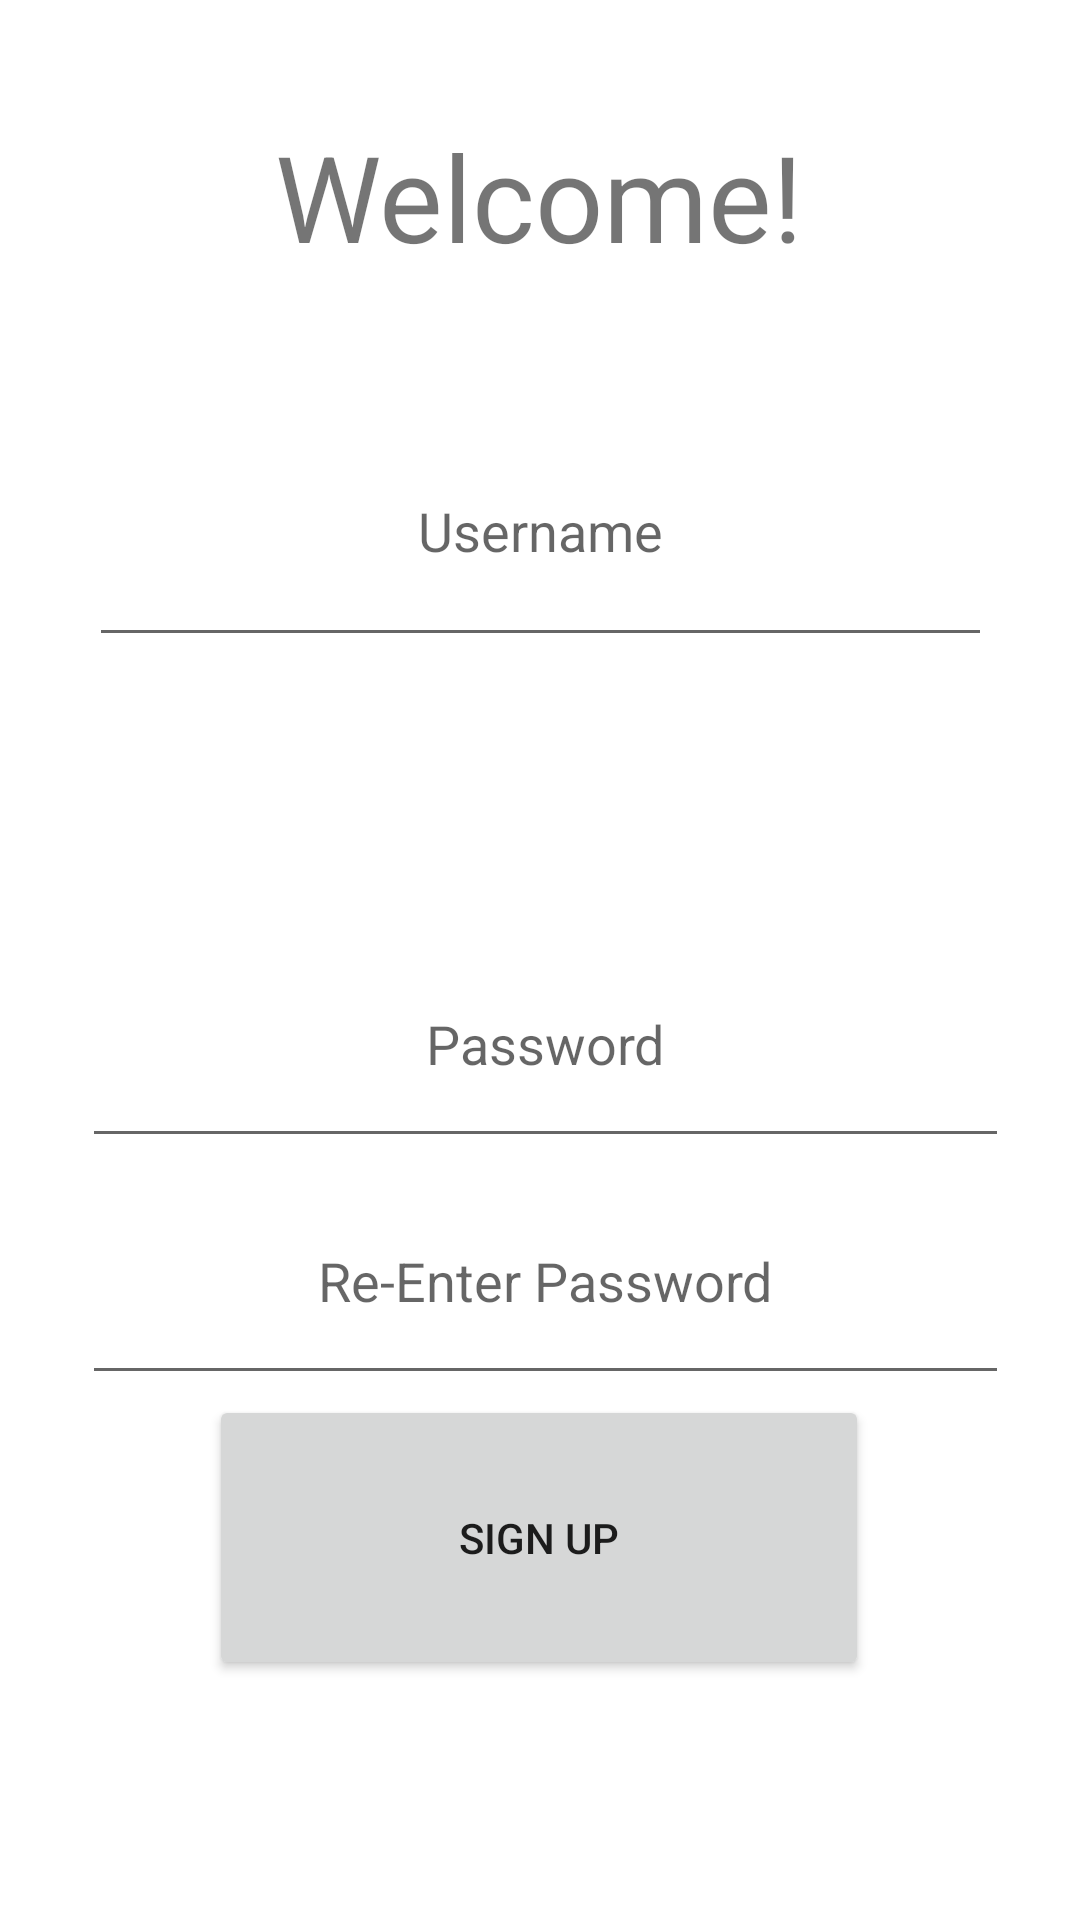

Produce the Android XML layout that renders to this screen, including the resource entries it uses.
<!-- AndroidManifest.xml: application theme Theme.Easy_Flights -->
<!-- res/layout/activity_sign_up.xml -->
<?xml version="1.0" encoding="utf-8"?>
<androidx.constraintlayout.widget.ConstraintLayout xmlns:android="http://schemas.android.com/apk/res/android"
    xmlns:app="http://schemas.android.com/apk/res-auto"
    xmlns:tools="http://schemas.android.com/tools"
    android:layout_width="match_parent"
    android:layout_height="match_parent"
    tools:context=".SignUpActivity">

    <TextView
        android:id="@+id/signUpWelcomeMessage"
        android:layout_width="251dp"
        android:layout_height="55dp"
        android:text="Welcome!"
        android:textAlignment="center"
        android:textSize="40sp"
        app:layout_constraintBottom_toTopOf="@+id/signUpEditTextUserName"
        app:layout_constraintEnd_toEndOf="parent"
        app:layout_constraintHorizontal_bias="0.498"
        app:layout_constraintStart_toStartOf="parent"
        app:layout_constraintTop_toTopOf="parent" />

    <Button
        android:id="@+id/signUpSignUpButton"
        android:layout_width="220dp"
        android:layout_height="95dp"
        android:layout_marginBottom="80dp"
        android:text="Sign Up"
        app:layout_constraintBottom_toBottomOf="parent"
        app:layout_constraintEnd_toEndOf="parent"
        app:layout_constraintHorizontal_bias="0.497"
        app:layout_constraintStart_toStartOf="parent" />

    <EditText
        android:id="@+id/signUpEditTextUserName"
        android:layout_width="301dp"
        android:layout_height="87dp"
        android:layout_marginTop="132dp"
        android:ems="10"
        android:hint="@string/username"
        android:inputType="textPersonName"
        android:textAlignment="center"
        app:layout_constraintEnd_toEndOf="parent"
        app:layout_constraintStart_toStartOf="parent"
        app:layout_constraintTop_toTopOf="parent" />

    <EditText
        android:id="@+id/signUpEditTextPassword"
        android:layout_width="309dp"
        android:layout_height="79dp"
        android:layout_marginTop="88dp"
        android:ems="10"
        android:hint="@string/password"
        android:inputType="textPassword"
        android:textAlignment="center"
        app:layout_constraintBottom_toTopOf="@+id/signUpSignUpButton"
        app:layout_constraintEnd_toEndOf="parent"
        app:layout_constraintHorizontal_bias="0.539"
        app:layout_constraintStart_toStartOf="parent"
        app:layout_constraintTop_toBottomOf="@+id/signUpEditTextUserName"
        app:layout_constraintVertical_bias="0.0" />

    <EditText
        android:id="@+id/signUpEditTextReEnterPassword"
        android:layout_width="309dp"
        android:layout_height="79dp"
        android:ems="10"
        android:hint="Re-Enter Password"
        android:inputType="textPassword"
        android:textAlignment="center"
        app:layout_constraintBottom_toTopOf="@+id/signUpSignUpButton"
        app:layout_constraintEnd_toEndOf="parent"
        app:layout_constraintHorizontal_bias="0.539"
        app:layout_constraintStart_toStartOf="parent"
        app:layout_constraintTop_toBottomOf="@+id/signUpEditTextPassword"
        app:layout_constraintVertical_bias="0.532" />

</androidx.constraintlayout.widget.ConstraintLayout>
<!-- resources referenced by this layout -->
<resources>
  <string name="password">Password</string>
  <string name="username">Username</string>
  <style name="Theme.Easy_Flights" parent="Theme.MaterialComponents.DayNight.DarkActionBar">
          
          <item name="colorPrimary">@color/purple_500</item>
          <item name="colorPrimaryVariant">@color/purple_700</item>
          <item name="colorOnPrimary">@color/white</item>
          
          <item name="colorSecondary">@color/teal_200</item>
          <item name="colorSecondaryVariant">@color/teal_700</item>
          <item name="colorOnSecondary">@color/black</item>
          
          <item name="android:statusBarColor">?attr/colorPrimaryVariant</item>
          
      </style>
  <!-- not gathered from this repository: default colours our renderer supplied (Android Studio template values) -->
  <color name="purple_500">#FF6200EE</color>
  <color name="purple_700">#FF3700B3</color>
  <color name="teal_200">#FF03DAC5</color>
  <color name="teal_700">#FF018786</color>
  <color name="black">#FF000000</color>
  <color name="white">#FFFFFFFF</color>
</resources>
